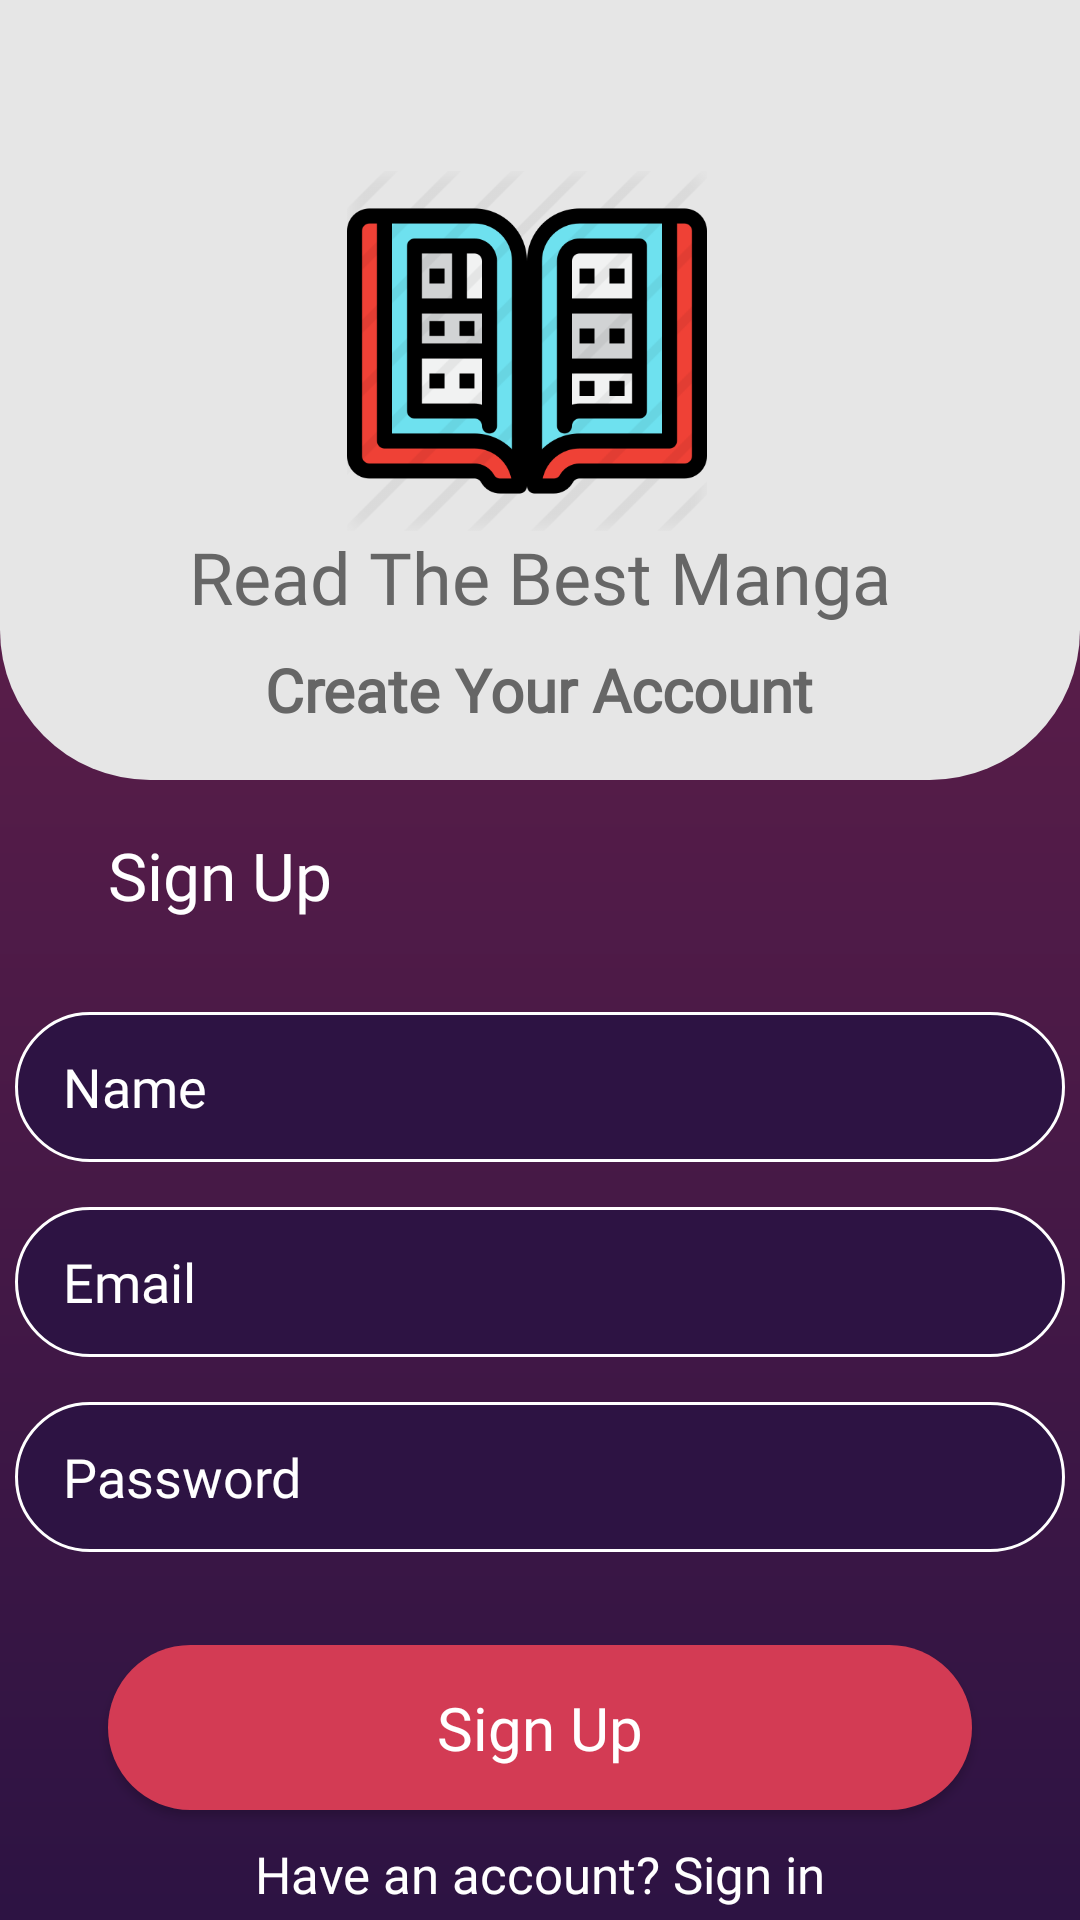

Layout XML and referenced resources for this Android screen:
<!-- AndroidManifest.xml: application theme AppTheme -->
<!-- res/layout/activity_sign__up.xml -->
<?xml version="1.0" encoding="utf-8"?>
<ScrollView
    xmlns:android="http://schemas.android.com/apk/res/android"
    xmlns:app="http://schemas.android.com/apk/res-auto"
    xmlns:tools="http://schemas.android.com/tools"
    android:background="@color/colorGradient2"
    android:layout_width="match_parent"
    android:layout_height="match_parent">

<androidx.constraintlayout.widget.ConstraintLayout
    android:layout_width="match_parent"
    android:layout_height="match_parent"
    android:background="@drawable/bg_gradient"
    tools:context=".Sign_Up">

    <View
        android:id="@+id/view"
        android:layout_width="wrap_content"
        android:layout_height="260dp"
        android:background="@drawable/bg_header"
        app:layout_constraintEnd_toEndOf="parent"
        app:layout_constraintStart_toStartOf="parent"
        app:layout_constraintTop_toBottomOf="parent"
        app:layout_constraintTop_toTopOf="parent" />

    <ImageView
        android:id="@+id/imageView"
        android:layout_width="120dp"
        android:layout_height="120dp"
        android:layout_marginTop="57dp"
        android:layout_marginEnd="8dp"
        android:layout_marginRight="8dp"
        android:src="@drawable/manga"
        app:layout_constraintEnd_toEndOf="parent"
        app:layout_constraintHorizontal_bias="0.498"
        app:layout_constraintStart_toStartOf="parent"
        app:layout_constraintTop_toTopOf="parent" />

    <TextView
        android:id="@+id/textView"
        android:layout_width="wrap_content"
        android:layout_height="wrap_content"
        android:layout_marginStart="8dp"
        android:layout_marginTop="176dp"
        android:layout_marginEnd="8dp"
        android:fontFamily="@font/g_bold"
        android:text="@string/read_the_best_manga"
        android:textColor="@color/colorGray"
        android:textSize="24sp"
        app:layout_constraintEnd_toEndOf="parent"
        app:layout_constraintHorizontal_bias="0.501"
        app:layout_constraintStart_toStartOf="parent"
        app:layout_constraintTop_toTopOf="parent" />

    <TextView
        android:id="@+id/subtitle_header"
        android:layout_width="wrap_content"
        android:layout_height="wrap_content"
        android:layout_marginStart="8dp"
        android:layout_marginTop="8dp"
        android:layout_marginEnd="8dp"
        android:fontFamily="@font/g_light"
        android:text="@string/create_your_account"
        android:textColor="@color/colorGray"
        android:textSize="20sp"
        android:textStyle="bold"
        app:layout_constraintEnd_toEndOf="parent"
        app:layout_constraintHorizontal_bias="0.497"
        app:layout_constraintStart_toStartOf="parent"
        app:layout_constraintTop_toBottomOf="@+id/textView" />

    <TextView
        android:id="@+id/textView2"
        android:layout_width="wrap_content"
        android:layout_height="wrap_content"
        android:layout_marginStart="36dp"
        android:layout_marginTop="17dp"
        android:fontFamily="@font/mmedium"
        android:text="@string/sign_up"
        android:textColor="@color/colorWhite1"
        android:textSize="22sp"
        app:layout_constraintStart_toStartOf="parent"
        app:layout_constraintTop_toBottomOf="@+id/view" />

    <LinearLayout
        android:id="@+id/linear"
        android:layout_width="wrap_content"
        android:layout_height="225dp"
        android:layout_marginTop="1dp"
        android:gravity="center"
        android:orientation="vertical"
        app:layout_constraintEnd_toEndOf="parent"
        app:layout_constraintStart_toStartOf="parent"
        app:layout_constraintTop_toBottomOf="@+id/textView2">

        <EditText
            android:id="@+id/name"
            android:layout_width="350dp"
            android:layout_height="50dp"
            android:layout_marginStart="36dp"
            android:layout_marginTop="15dp"
            android:layout_marginEnd="36dp"
            android:background="@drawable/bg_input"
            android:fontFamily="@font/mlight"
            android:hint="@string/name"
            android:imeOptions="actionNext"
            android:inputType="text"
            android:paddingLeft="16dp"
            android:textColor="@color/colorWhite1"
            android:textColorHint="@color/colorWhite1" />

        <EditText
            android:id="@+id/email"
            android:layout_width="350dp"
            android:layout_height="50dp"
            android:layout_marginStart="36dp"
            android:layout_marginTop="15dp"
            android:layout_marginEnd="36dp"
            android:background="@drawable/bg_input"
            android:fontFamily="@font/mlight"
            android:hint="@string/email"
            android:imeOptions="actionNext"
            android:inputType="textEmailAddress"
            android:paddingLeft="16dp"
            android:textColor="@color/colorWhite1"
            android:textColorHint="@color/colorWhite1" />

        <EditText
            android:id="@+id/password"
            android:layout_width="350dp"
            android:layout_height="50dp"
            android:layout_marginStart="36dp"
            android:layout_marginTop="15dp"
            android:layout_marginEnd="36dp"
            android:background="@drawable/bg_input"
            android:fontFamily="@font/mlight"
            android:hint="@string/password"
            android:imeOptions="actionNext"
            android:inputType="textPassword"
            android:paddingLeft="16dp"
            android:textColor="@color/colorWhite1"
            android:textColorHint="@color/colorWhite1" />

    </LinearLayout>

    <Button
        android:id="@+id/signUp"
        android:layout_width="0dp"
        android:layout_height="55dp"
        android:layout_marginStart="36dp"
        android:layout_marginTop="16dp"
        android:layout_marginEnd="36dp"
        android:background="@drawable/bg_button_primary"
        android:fontFamily="@font/mmedium"
        android:imeOptions="actionDone"
        android:text="@string/sign_up"
        android:textAllCaps="false"
        android:textColor="@color/colorWhite1"
        android:textSize="20sp"
        app:layout_constraintEnd_toEndOf="parent"
        app:layout_constraintHorizontal_bias="0.0"
        app:layout_constraintStart_toStartOf="parent"
        app:layout_constraintTop_toBottomOf="@+id/linear" />

    <TextView
        android:id="@+id/textView3"
        android:layout_width="wrap_content"
        android:layout_height="wrap_content"
        android:layout_marginStart="8dp"
        android:layout_marginTop="10dp"
        android:layout_marginEnd="8dp"
        android:fontFamily="@font/mmedium"
        android:text="@string/have_an_account_sign_in"
        android:textColor="@color/colorWhite1"
        android:textSize="17sp"
        app:layout_constraintEnd_toEndOf="parent"
        app:layout_constraintStart_toStartOf="parent"
        app:layout_constraintTop_toBottomOf="@+id/signUp" />


</androidx.constraintlayout.widget.ConstraintLayout>

</ScrollView>
<!-- resources referenced by this layout -->
<resources>
  <color name="colorGradient2">#2D1343</color>
  <color name="colorGray">#666666</color>
  <color name="colorWhite1">#FFF</color>
  <!-- drawable bg_button_primary (drawable) -->
  <?xml version="1.0" encoding="utf-8"?>
  <shape xmlns:android="http://schemas.android.com/apk/res/android">
      <solid
          android:color="@color/colorRed"/>
  
      <corners
          android:radius="200dp"/>
  
  </shape>
  <!-- drawable bg_gradient (drawable) -->
  <?xml version="1.0" encoding="utf-8"?>
  <shape xmlns:android="http://schemas.android.com/apk/res/android">
  
      <gradient
          android:startColor="@color/colorGradient"
          android:endColor="@color/colorGradient2"
          android:angle="270"
          />
  
  </shape>
  <!-- drawable bg_header (drawable) -->
  <?xml version="1.0" encoding="utf-8"?>
  <shape xmlns:android="http://schemas.android.com/apk/res/android">
  
      <solid
          android:color="@color/colorWhite"/>
  
      <corners
          android:bottomRightRadius="50dp"
          android:bottomLeftRadius="50dp"/>
  
  </shape>
  <!-- drawable bg_input (drawable) -->
  <?xml version="1.0" encoding="utf-8"?>
  <shape xmlns:android="http://schemas.android.com/apk/res/android">
  
      <solid
          android:color="@color/colorGradient2"
          />
  
      <stroke
          android:width="1dp"
          android:color="@color/colorWhite1"
          />
  
      <corners
          android:radius="100dp"
          />
  
  
  </shape>
  <!-- drawable manga: png bitmap (drawable, 24667 bytes) -->
  <string name="create_your_account">Create Your Account</string>
  <string name="email">Email</string>
  <string name="have_an_account_sign_in">Have an account? Sign in</string>
  <string name="name">Name</string>
  <string name="password">Password</string>
  <string name="read_the_best_manga">Read The Best Manga</string>
  <string name="sign_up">Sign Up</string>
  <style name="AppTheme" parent="Theme.AppCompat.Light.NoActionBar">
          
          <item name="colorPrimary">@color/colorPrimary</item>
          <item name="colorPrimaryDark">@color/colorPrimaryDark</item>
          <item name="colorAccent">@color/colorAccent</item>
      </style>
  <color name="colorRed">#D33B54</color>
  <color name="colorGradient">#6F224C</color>
  <color name="colorWhite">#e6e6e6</color>
  <color name="colorPrimary">#6200EE</color>
  <color name="colorPrimaryDark">#2D1343</color>
  <color name="colorAccent">#03DAC5</color>
</resources>
